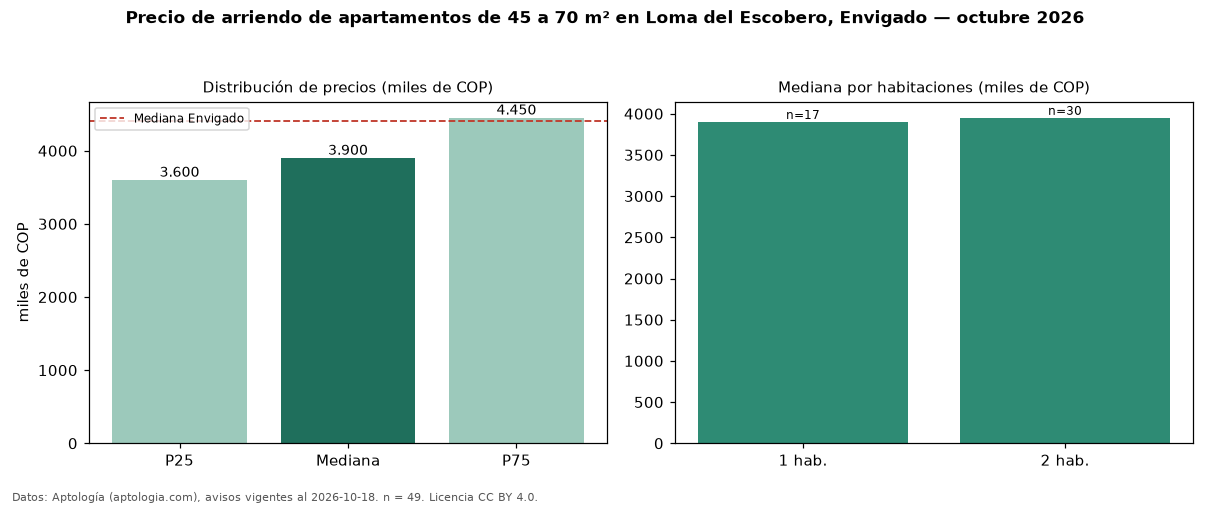

Values plotted in this chart, from the file beside it:
seccion, metrica, valor, moneda, n
filtro, area2, de 45 a 70 m², , 49
precio, p25, 3600000, COP, 49
precio, mediana, 3900000, COP, 49
precio, p75, 4450000, COP, 49
precio, minimo, 3000000, COP, 49
precio, maximo, 6700000, COP, 49
m2, mediana_precio_m2, 60000, COP, 49
m2, area_mediana_m2, 65.0, m2, 49
banos, mediana_banos, 2.0, , 
parqueadero, pct_con_parqueadero, 97.9, %, 48
estrato, estrato_mas_frecuente, 5, , 49
habitaciones, 1, 3900000, COP, 17
habitaciones, 2, 3950000, COP, 30
ciudad, mediana_ciudad_referencia, 4400000, COP, 
ciudad, mediana_m2_ciudad, 48864, COP, 
fuente, fecha_datos, 2026-10-18, , 
fuente, atribucion, https://www.aptologia.com/arriendo/envig…, , 
fuente, licencia, CC BY 4.0, , 
